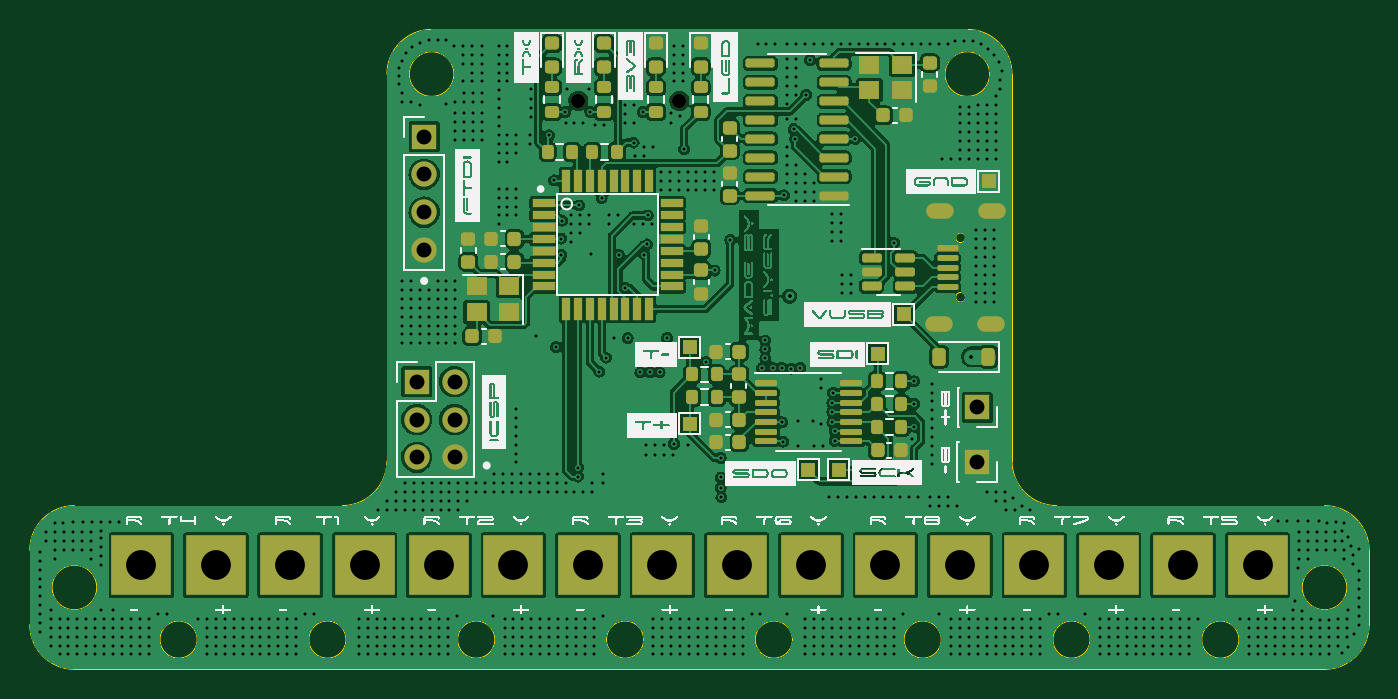
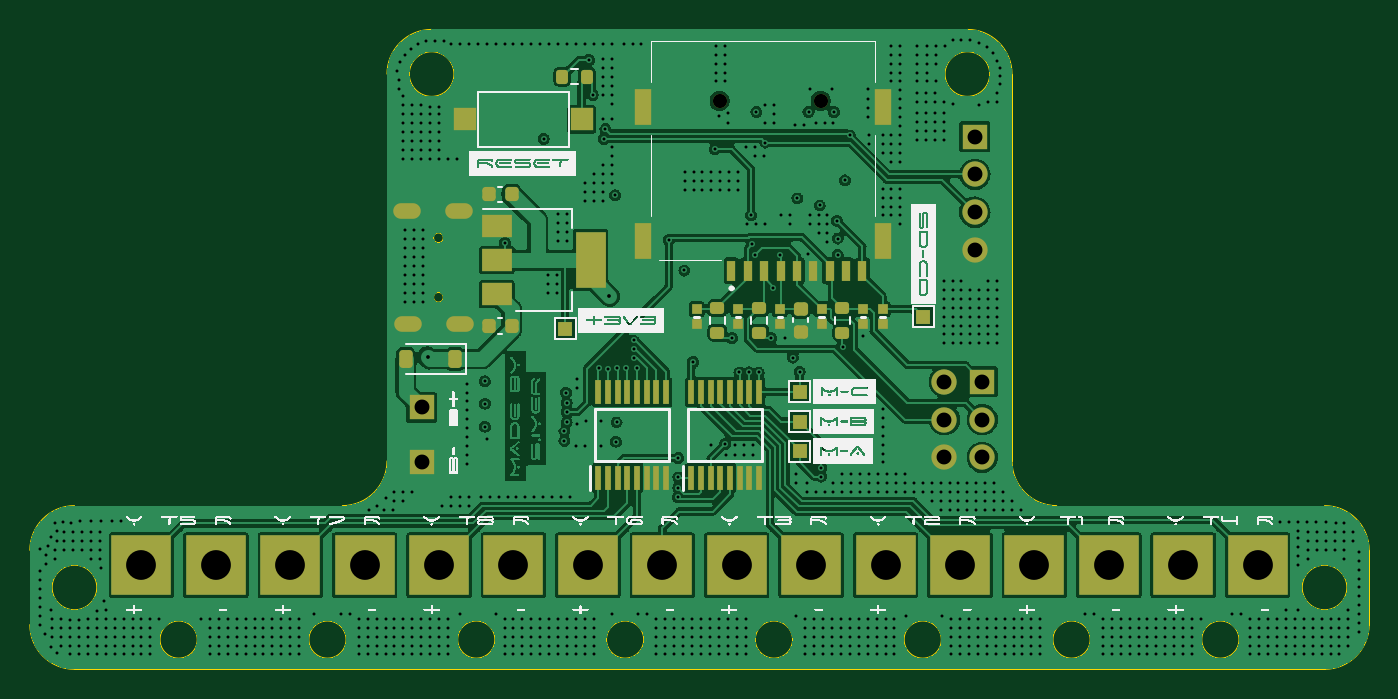
Circuit board: 12 layer files. Board 90.0 x 43.0 mm.
- bottom_copper: Temperature Thing With Thermocouple 3V3-B_Cu.gbr (324081 bytes)
- bottom_mask: Temperature Thing With Thermocouple 3V3-B_Mask.gbr (6323 bytes)
- paste: Temperature Thing With Thermocouple 3V3-B_Paste.gbr (4497 bytes)
- bottom_silk: Temperature Thing With Thermocouple 3V3-B_Silkscreen.gbr (349239 bytes)
- outline: Temperature Thing With Thermocouple 3V3-Edge_Cuts.gbr (2843 bytes)
- top_copper: Temperature Thing With Thermocouple 3V3-F_Cu.gbr (397124 bytes)
- top_mask: Temperature Thing With Thermocouple 3V3-F_Mask.gbr (9344 bytes)
- paste: Temperature Thing With Thermocouple 3V3-F_Paste.gbr (7359 bytes)
- top_silk: Temperature Thing With Thermocouple 3V3-F_Silkscreen.gbr (426254 bytes)
- inner_copper: Temperature Thing With Thermocouple 3V3-GND.gbr (193075 bytes)
- drill: Temperature Thing With Thermocouple 3V3-NPTH.drl (390 bytes)
- drill: Temperature Thing With Thermocouple 3V3-PTH.drl (18539 bytes)

=== bottom_copper: Temperature Thing With Thermocouple 3V3-B_Cu.gbr (324081 bytes, source omitted) ===
=== bottom_mask: Temperature Thing With Thermocouple 3V3-B_Mask.gbr ===
%TF.GenerationSoftware,KiCad,Pcbnew,(7.0.0)*%
%TF.CreationDate,2024-08-27T08:05:48+05:30*%
%TF.ProjectId,Temperature Thing With Thermocouple 3V3,54656d70-6572-4617-9475-726520546869,v2.0.1*%
%TF.SameCoordinates,Original*%
%TF.FileFunction,Soldermask,Bot*%
%TF.FilePolarity,Negative*%
%FSLAX46Y46*%
G04 Gerber Fmt 4.6, Leading zero omitted, Abs format (unit mm)*
G04 Created by KiCad (PCBNEW (7.0.0)) date 2024-08-27 08:05:48*
%MOMM*%
%LPD*%
G01*
G04 APERTURE LIST*
G04 Aperture macros list*
%AMRoundRect*
0 Rectangle with rounded corners*
0 $1 Rounding radius*
0 $2 $3 $4 $5 $6 $7 $8 $9 X,Y pos of 4 corners*
0 Add a 4 corners polygon primitive as box body*
4,1,4,$2,$3,$4,$5,$6,$7,$8,$9,$2,$3,0*
0 Add four circle primitives for the rounded corners*
1,1,$1+$1,$2,$3*
1,1,$1+$1,$4,$5*
1,1,$1+$1,$6,$7*
1,1,$1+$1,$8,$9*
0 Add four rect primitives between the rounded corners*
20,1,$1+$1,$2,$3,$4,$5,0*
20,1,$1+$1,$4,$5,$6,$7,0*
20,1,$1+$1,$6,$7,$8,$9,0*
20,1,$1+$1,$8,$9,$2,$3,0*%
G04 Aperture macros list end*
%ADD10R,4.000000X4.000000*%
%ADD11R,1.700000X1.700000*%
%ADD12O,1.700000X1.700000*%
%ADD13O,1.850000X1.050000*%
%ADD14R,1.000000X1.000000*%
%ADD15RoundRect,0.225000X-0.250000X0.225000X-0.250000X-0.225000X0.250000X-0.225000X0.250000X0.225000X0*%
%ADD16RoundRect,0.200000X-0.275000X0.200000X-0.275000X-0.200000X0.275000X-0.200000X0.275000X0.200000X0*%
%ADD17R,0.650000X0.650000*%
%ADD18R,2.000000X1.500000*%
%ADD19R,2.000000X3.800000*%
%ADD20R,0.450000X1.600000*%
%ADD21RoundRect,0.200000X0.200000X0.275000X-0.200000X0.275000X-0.200000X-0.275000X0.200000X-0.275000X0*%
%ADD22RoundRect,0.225000X-0.225000X-0.375000X0.225000X-0.375000X0.225000X0.375000X-0.225000X0.375000X0*%
%ADD23RoundRect,0.225000X-0.225000X-0.250000X0.225000X-0.250000X0.225000X0.250000X-0.225000X0.250000X0*%
%ADD24R,1.500000X1.500000*%
%ADD25RoundRect,0.200000X0.275000X-0.200000X0.275000X0.200000X-0.275000X0.200000X-0.275000X-0.200000X0*%
%ADD26C,0.950000*%
%ADD27R,1.100000X2.400000*%
%ADD28R,0.620000X1.400000*%
G04 APERTURE END LIST*
D10*
%TO.C,J7*%
X166499999Y-115999999D03*
%TD*%
D11*
%TO.C,J18*%
X119999999Y-103674999D03*
D12*
X122539999Y-103674999D03*
X119999999Y-106214999D03*
X122539999Y-106214999D03*
X119999999Y-108754999D03*
X122539999Y-108754999D03*
%TD*%
D10*
%TO.C,J10*%
X121499999Y-115999999D03*
%TD*%
%TO.C,J15*%
X141499999Y-115999999D03*
%TD*%
D13*
%TO.C,J13*%
X155124999Y-99799999D03*
X158574999Y-99799999D03*
X155174999Y-92199999D03*
X158624999Y-92199999D03*
%TD*%
D11*
%TO.C,J16*%
X157679999Y-105399999D03*
%TD*%
D10*
%TO.C,J11*%
X131499999Y-115999999D03*
%TD*%
%TO.C,J2*%
X126499999Y-115999999D03*
%TD*%
%TO.C,J8*%
X156499999Y-115999999D03*
%TD*%
%TO.C,J1*%
X116499999Y-115999999D03*
%TD*%
D11*
%TO.C,J21*%
X120499999Y-87199999D03*
D12*
X120499999Y-89739999D03*
X120499999Y-92279999D03*
X120499999Y-94819999D03*
%TD*%
D10*
%TO.C,J4*%
X106499999Y-115999999D03*
%TD*%
%TO.C,J6*%
X146499999Y-115999999D03*
%TD*%
%TO.C,J12*%
X101499999Y-115999999D03*
%TD*%
%TO.C,J3*%
X136499999Y-115999999D03*
%TD*%
%TO.C,J14*%
X171499999Y-115999999D03*
%TD*%
%TO.C,J17*%
X161499999Y-115999999D03*
%TD*%
%TO.C,J5*%
X176499999Y-115999999D03*
%TD*%
%TO.C,J9*%
X111499999Y-115999999D03*
%TD*%
%TO.C,J19*%
X151499999Y-115999999D03*
%TD*%
D11*
%TO.C,J20*%
X157629999Y-109049999D03*
%TD*%
D14*
%TO.C,TP12*%
X123974999Y-99299999D03*
%TD*%
D15*
%TO.C,C14*%
X132200000Y-98775000D03*
X132200000Y-100325000D03*
%TD*%
D16*
%TO.C,R12*%
X137800000Y-98725000D03*
X137800000Y-100375000D03*
%TD*%
D17*
%TO.C,RV1*%
X130799999Y-99799999D03*
X130799999Y-98799999D03*
%TD*%
D18*
%TO.C,U8*%
X152624999Y-93199999D03*
X152624999Y-95499999D03*
D19*
X146324999Y-95499999D03*
D18*
X152624999Y-97799999D03*
%TD*%
D14*
%TO.C,TP9*%
X132274999Y-108349999D03*
%TD*%
D20*
%TO.C,U3*%
X145799999Y-110124999D03*
X145149999Y-110124999D03*
X144499999Y-110124999D03*
X143849999Y-110124999D03*
X143199999Y-110124999D03*
X142549999Y-110124999D03*
X141899999Y-110124999D03*
X141249999Y-110124999D03*
X141249999Y-104374999D03*
X141899999Y-104374999D03*
X142549999Y-104374999D03*
X143199999Y-104374999D03*
X143849999Y-104374999D03*
X144499999Y-104374999D03*
X145149999Y-104374999D03*
X145799999Y-104374999D03*
%TD*%
D21*
%TO.C,R3*%
X148225000Y-83175000D03*
X146575000Y-83175000D03*
%TD*%
D17*
%TO.C,RV3*%
X139199999Y-99799999D03*
X139199999Y-98799999D03*
%TD*%
D22*
%TO.C,D6*%
X155430000Y-102150000D03*
X158730000Y-102150000D03*
%TD*%
D23*
%TO.C,C17*%
X151625000Y-99925000D03*
X153175000Y-99925000D03*
%TD*%
D17*
%TO.C,RV4*%
X136399999Y-99799999D03*
X136399999Y-98799999D03*
%TD*%
%TO.C,RV6*%
X126699999Y-99799999D03*
X126699999Y-98799999D03*
%TD*%
D24*
%TO.C,SW1*%
X154724999Y-86049999D03*
X146924999Y-86049999D03*
%TD*%
D14*
%TO.C,TP7*%
X132274999Y-104349999D03*
%TD*%
D17*
%TO.C,RV5*%
X133599999Y-99799999D03*
X133599999Y-98799999D03*
%TD*%
D25*
%TO.C,R13*%
X135000000Y-100375000D03*
X135000000Y-98725000D03*
%TD*%
D14*
%TO.C,TP5*%
X148024999Y-100099999D03*
%TD*%
D26*
%TO.C,U4*%
X130850000Y-84805000D03*
X137650000Y-84805000D03*
D27*
X126674999Y-94224999D03*
X126674999Y-85224999D03*
X142824999Y-85224999D03*
X142824999Y-94224999D03*
D28*
X136854999Y-96224999D03*
X135754999Y-96224999D03*
X134654999Y-96224999D03*
X133554999Y-96224999D03*
X132454999Y-96224999D03*
X131354999Y-96224999D03*
X130254999Y-96224999D03*
X129154999Y-96224999D03*
X128054999Y-96224999D03*
%TD*%
D17*
%TO.C,RV2*%
X127999999Y-99799999D03*
X127999999Y-98799999D03*
%TD*%
D25*
%TO.C,R11*%
X129400000Y-100375000D03*
X129400000Y-98725000D03*
%TD*%
D20*
%TO.C,U6*%
X139549999Y-110124999D03*
X138899999Y-110124999D03*
X138249999Y-110124999D03*
X137599999Y-110124999D03*
X136949999Y-110124999D03*
X136299999Y-110124999D03*
X135649999Y-110124999D03*
X134999999Y-110124999D03*
X134999999Y-104374999D03*
X135649999Y-104374999D03*
X136299999Y-104374999D03*
X136949999Y-104374999D03*
X137599999Y-104374999D03*
X138249999Y-104374999D03*
X138899999Y-104374999D03*
X139549999Y-104374999D03*
%TD*%
D14*
%TO.C,TP8*%
X132274999Y-106349999D03*
%TD*%
D23*
%TO.C,C18*%
X151625000Y-91075000D03*
X153175000Y-91075000D03*
%TD*%
M02*

=== paste: Temperature Thing With Thermocouple 3V3-B_Paste.gbr ===
%TF.GenerationSoftware,KiCad,Pcbnew,(7.0.0)*%
%TF.CreationDate,2024-08-27T08:05:47+05:30*%
%TF.ProjectId,Temperature Thing With Thermocouple 3V3,54656d70-6572-4617-9475-726520546869,v2.0.1*%
%TF.SameCoordinates,Original*%
%TF.FileFunction,Paste,Bot*%
%TF.FilePolarity,Positive*%
%FSLAX46Y46*%
G04 Gerber Fmt 4.6, Leading zero omitted, Abs format (unit mm)*
G04 Created by KiCad (PCBNEW (7.0.0)) date 2024-08-27 08:05:47*
%MOMM*%
%LPD*%
G01*
G04 APERTURE LIST*
G04 Aperture macros list*
%AMRoundRect*
0 Rectangle with rounded corners*
0 $1 Rounding radius*
0 $2 $3 $4 $5 $6 $7 $8 $9 X,Y pos of 4 corners*
0 Add a 4 corners polygon primitive as box body*
4,1,4,$2,$3,$4,$5,$6,$7,$8,$9,$2,$3,0*
0 Add four circle primitives for the rounded corners*
1,1,$1+$1,$2,$3*
1,1,$1+$1,$4,$5*
1,1,$1+$1,$6,$7*
1,1,$1+$1,$8,$9*
0 Add four rect primitives between the rounded corners*
20,1,$1+$1,$2,$3,$4,$5,0*
20,1,$1+$1,$4,$5,$6,$7,0*
20,1,$1+$1,$6,$7,$8,$9,0*
20,1,$1+$1,$8,$9,$2,$3,0*%
G04 Aperture macros list end*
%ADD10RoundRect,0.225000X-0.250000X0.225000X-0.250000X-0.225000X0.250000X-0.225000X0.250000X0.225000X0*%
%ADD11RoundRect,0.200000X-0.275000X0.200000X-0.275000X-0.200000X0.275000X-0.200000X0.275000X0.200000X0*%
%ADD12R,0.650000X0.650000*%
%ADD13R,2.000000X1.500000*%
%ADD14R,2.000000X3.800000*%
%ADD15R,0.450000X1.600000*%
%ADD16RoundRect,0.200000X0.200000X0.275000X-0.200000X0.275000X-0.200000X-0.275000X0.200000X-0.275000X0*%
%ADD17RoundRect,0.225000X-0.225000X-0.375000X0.225000X-0.375000X0.225000X0.375000X-0.225000X0.375000X0*%
%ADD18RoundRect,0.225000X-0.225000X-0.250000X0.225000X-0.250000X0.225000X0.250000X-0.225000X0.250000X0*%
%ADD19R,1.500000X1.500000*%
%ADD20RoundRect,0.200000X0.275000X-0.200000X0.275000X0.200000X-0.275000X0.200000X-0.275000X-0.200000X0*%
%ADD21R,1.100000X2.400000*%
%ADD22R,0.620000X1.400000*%
G04 APERTURE END LIST*
D10*
%TO.C,C14*%
X132200000Y-98775000D03*
X132200000Y-100325000D03*
%TD*%
D11*
%TO.C,R12*%
X137800000Y-98725000D03*
X137800000Y-100375000D03*
%TD*%
D12*
%TO.C,RV1*%
X130799999Y-99799999D03*
X130799999Y-98799999D03*
%TD*%
D13*
%TO.C,U8*%
X152624999Y-93199999D03*
X152624999Y-95499999D03*
D14*
X146324999Y-95499999D03*
D13*
X152624999Y-97799999D03*
%TD*%
D15*
%TO.C,U3*%
X145799999Y-110124999D03*
X145149999Y-110124999D03*
X144499999Y-110124999D03*
X143849999Y-110124999D03*
X143199999Y-110124999D03*
X142549999Y-110124999D03*
X141899999Y-110124999D03*
X141249999Y-110124999D03*
X141249999Y-104374999D03*
X141899999Y-104374999D03*
X142549999Y-104374999D03*
X143199999Y-104374999D03*
X143849999Y-104374999D03*
X144499999Y-104374999D03*
X145149999Y-104374999D03*
X145799999Y-104374999D03*
%TD*%
D16*
%TO.C,R3*%
X148225000Y-83175000D03*
X146575000Y-83175000D03*
%TD*%
D12*
%TO.C,RV3*%
X139199999Y-99799999D03*
X139199999Y-98799999D03*
%TD*%
D17*
%TO.C,D6*%
X155430000Y-102150000D03*
X158730000Y-102150000D03*
%TD*%
D18*
%TO.C,C17*%
X151625000Y-99925000D03*
X153175000Y-99925000D03*
%TD*%
D12*
%TO.C,RV4*%
X136399999Y-99799999D03*
X136399999Y-98799999D03*
%TD*%
%TO.C,RV6*%
X126699999Y-99799999D03*
X126699999Y-98799999D03*
%TD*%
D19*
%TO.C,SW1*%
X154724999Y-86049999D03*
X146924999Y-86049999D03*
%TD*%
D12*
%TO.C,RV5*%
X133599999Y-99799999D03*
X133599999Y-98799999D03*
%TD*%
D20*
%TO.C,R13*%
X135000000Y-100375000D03*
X135000000Y-98725000D03*
%TD*%
D21*
%TO.C,U4*%
X126674999Y-94224999D03*
X126674999Y-85224999D03*
X142824999Y-85224999D03*
X142824999Y-94224999D03*
D22*
X136854999Y-96224999D03*
X135754999Y-96224999D03*
X134654999Y-96224999D03*
X133554999Y-96224999D03*
X132454999Y-96224999D03*
X131354999Y-96224999D03*
X130254999Y-96224999D03*
X129154999Y-96224999D03*
X128054999Y-96224999D03*
%TD*%
D12*
%TO.C,RV2*%
X127999999Y-99799999D03*
X127999999Y-98799999D03*
%TD*%
D20*
%TO.C,R11*%
X129400000Y-100375000D03*
X129400000Y-98725000D03*
%TD*%
D15*
%TO.C,U6*%
X139549999Y-110124999D03*
X138899999Y-110124999D03*
X138249999Y-110124999D03*
X137599999Y-110124999D03*
X136949999Y-110124999D03*
X136299999Y-110124999D03*
X135649999Y-110124999D03*
X134999999Y-110124999D03*
X134999999Y-104374999D03*
X135649999Y-104374999D03*
X136299999Y-104374999D03*
X136949999Y-104374999D03*
X137599999Y-104374999D03*
X138249999Y-104374999D03*
X138899999Y-104374999D03*
X139549999Y-104374999D03*
%TD*%
D18*
%TO.C,C18*%
X151625000Y-91075000D03*
X153175000Y-91075000D03*
%TD*%
M02*

=== bottom_silk: Temperature Thing With Thermocouple 3V3-B_Silkscreen.gbr (349239 bytes, source omitted) ===
=== outline: Temperature Thing With Thermocouple 3V3-Edge_Cuts.gbr ===
%TF.GenerationSoftware,KiCad,Pcbnew,(7.0.0)*%
%TF.CreationDate,2024-08-27T08:05:48+05:30*%
%TF.ProjectId,Temperature Thing With Thermocouple 3V3,54656d70-6572-4617-9475-726520546869,v2.0.1*%
%TF.SameCoordinates,Original*%
%TF.FileFunction,Profile,NP*%
%FSLAX46Y46*%
G04 Gerber Fmt 4.6, Leading zero omitted, Abs format (unit mm)*
G04 Created by KiCad (PCBNEW (7.0.0)) date 2024-08-27 08:05:48*
%MOMM*%
%LPD*%
G01*
G04 APERTURE LIST*
%TA.AperFunction,Profile*%
%ADD10C,0.100000*%
%TD*%
%TA.AperFunction,Profile*%
%ADD11C,0.050000*%
%TD*%
G04 APERTURE END LIST*
D10*
X165250000Y-121000000D02*
G75*
G03*
X165250000Y-121000000I-1250000J0D01*
G01*
X94000000Y-120000000D02*
G75*
G03*
X97000000Y-123000000I3000000J0D01*
G01*
X181000000Y-123000000D02*
G75*
G03*
X184000000Y-120000000I0J3000000D01*
G01*
X115000000Y-112000000D02*
X97000000Y-112000000D01*
X122500000Y-83000000D02*
G75*
G03*
X122500000Y-83000000I-1500000J0D01*
G01*
X115000000Y-112000000D02*
G75*
G03*
X118000000Y-109000000I0J3000000D01*
G01*
X98500000Y-117500000D02*
G75*
G03*
X98500000Y-117500000I-1500000J0D01*
G01*
X160000000Y-83000000D02*
G75*
G03*
X157000000Y-80000000I-3000000J0D01*
G01*
X155250000Y-121000000D02*
G75*
G03*
X155250000Y-121000000I-1250000J0D01*
G01*
X115250000Y-121000000D02*
G75*
G03*
X115250000Y-121000000I-1250000J0D01*
G01*
X97000000Y-112000000D02*
G75*
G03*
X94000000Y-115000000I0J-3000000D01*
G01*
X97000000Y-123000000D02*
X181000000Y-123000000D01*
X121000000Y-80000000D02*
G75*
G03*
X118000000Y-83000000I0J-3000000D01*
G01*
X105250000Y-121000000D02*
G75*
G03*
X105250000Y-121000000I-1250000J0D01*
G01*
X121000000Y-80000000D02*
X157000000Y-80000000D01*
X125250000Y-121000000D02*
G75*
G03*
X125250000Y-121000000I-1250000J0D01*
G01*
X135250000Y-121000000D02*
G75*
G03*
X135250000Y-121000000I-1250000J0D01*
G01*
X158500000Y-83000000D02*
G75*
G03*
X158500000Y-83000000I-1500000J0D01*
G01*
X183999998Y-115000000D02*
G75*
G03*
X181000000Y-112000002I-2999998J0D01*
G01*
X181000000Y-112000002D02*
X163000000Y-112000000D01*
X94000000Y-115000000D02*
X94000000Y-120000000D01*
X160000000Y-109000000D02*
G75*
G03*
X163000000Y-112000000I3000000J0D01*
G01*
X160000000Y-83000000D02*
X160000000Y-109000000D01*
X182500000Y-117500000D02*
G75*
G03*
X182500000Y-117500000I-1500000J0D01*
G01*
X118000000Y-109000000D02*
X118000000Y-83000000D01*
X175250000Y-121000000D02*
G75*
G03*
X175250000Y-121000000I-1250000J0D01*
G01*
X184000001Y-120000000D02*
X184000000Y-115000000D01*
X145250000Y-121000000D02*
G75*
G03*
X145250000Y-121000000I-1250000J0D01*
G01*
D11*
%TO.C,J13*%
X156870000Y-98000000D02*
G75*
G03*
X156870000Y-98000000I-325000J0D01*
G01*
X156870000Y-94000000D02*
G75*
G03*
X156870000Y-94000000I-325000J0D01*
G01*
%TD*%
M02*

=== top_copper: Temperature Thing With Thermocouple 3V3-F_Cu.gbr (397124 bytes, source omitted) ===
=== top_mask: Temperature Thing With Thermocouple 3V3-F_Mask.gbr (9344 bytes, source omitted) ===
=== paste: Temperature Thing With Thermocouple 3V3-F_Paste.gbr (7359 bytes, source omitted) ===
=== top_silk: Temperature Thing With Thermocouple 3V3-F_Silkscreen.gbr (426254 bytes, source omitted) ===
=== inner_copper: Temperature Thing With Thermocouple 3V3-GND.gbr (193075 bytes, source omitted) ===
=== drill: Temperature Thing With Thermocouple 3V3-NPTH.drl ===
M48
; DRILL file {KiCad (7.0.0)} date Tue Aug 27 08:05:35 2024
; FORMAT={-:-/ absolute / metric / decimal}
; #@! TF.CreationDate,2024-08-27T08:05:35+05:30
; #@! TF.GenerationSoftware,Kicad,Pcbnew,(7.0.0)
; #@! TF.FileFunction,NonPlated,1,4,NPTH
FMAT,2
METRIC
; #@! TA.AperFunction,NonPlated,NPTH,ComponentDrill
T1C0.950
%
G90
G05
T1
X130.85Y-84.805
X137.65Y-84.805
T0
M30

=== drill: Temperature Thing With Thermocouple 3V3-PTH.drl (18539 bytes, source omitted) ===
